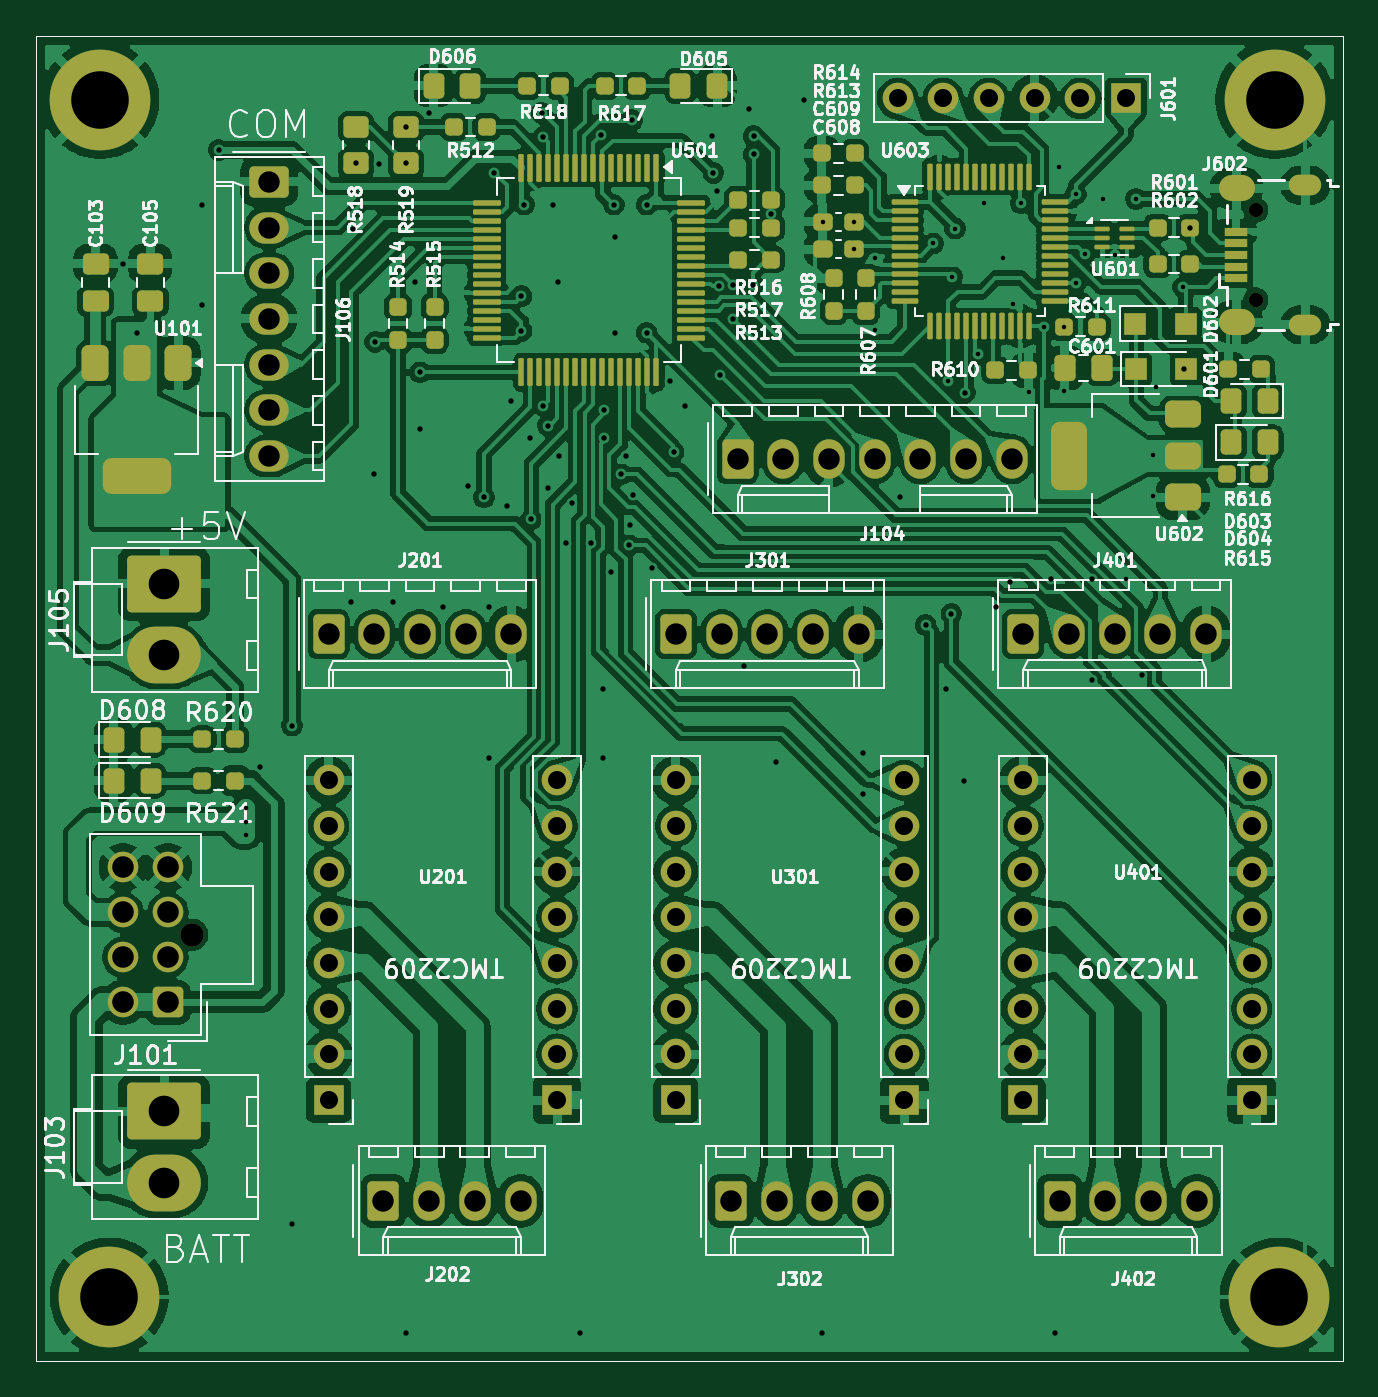
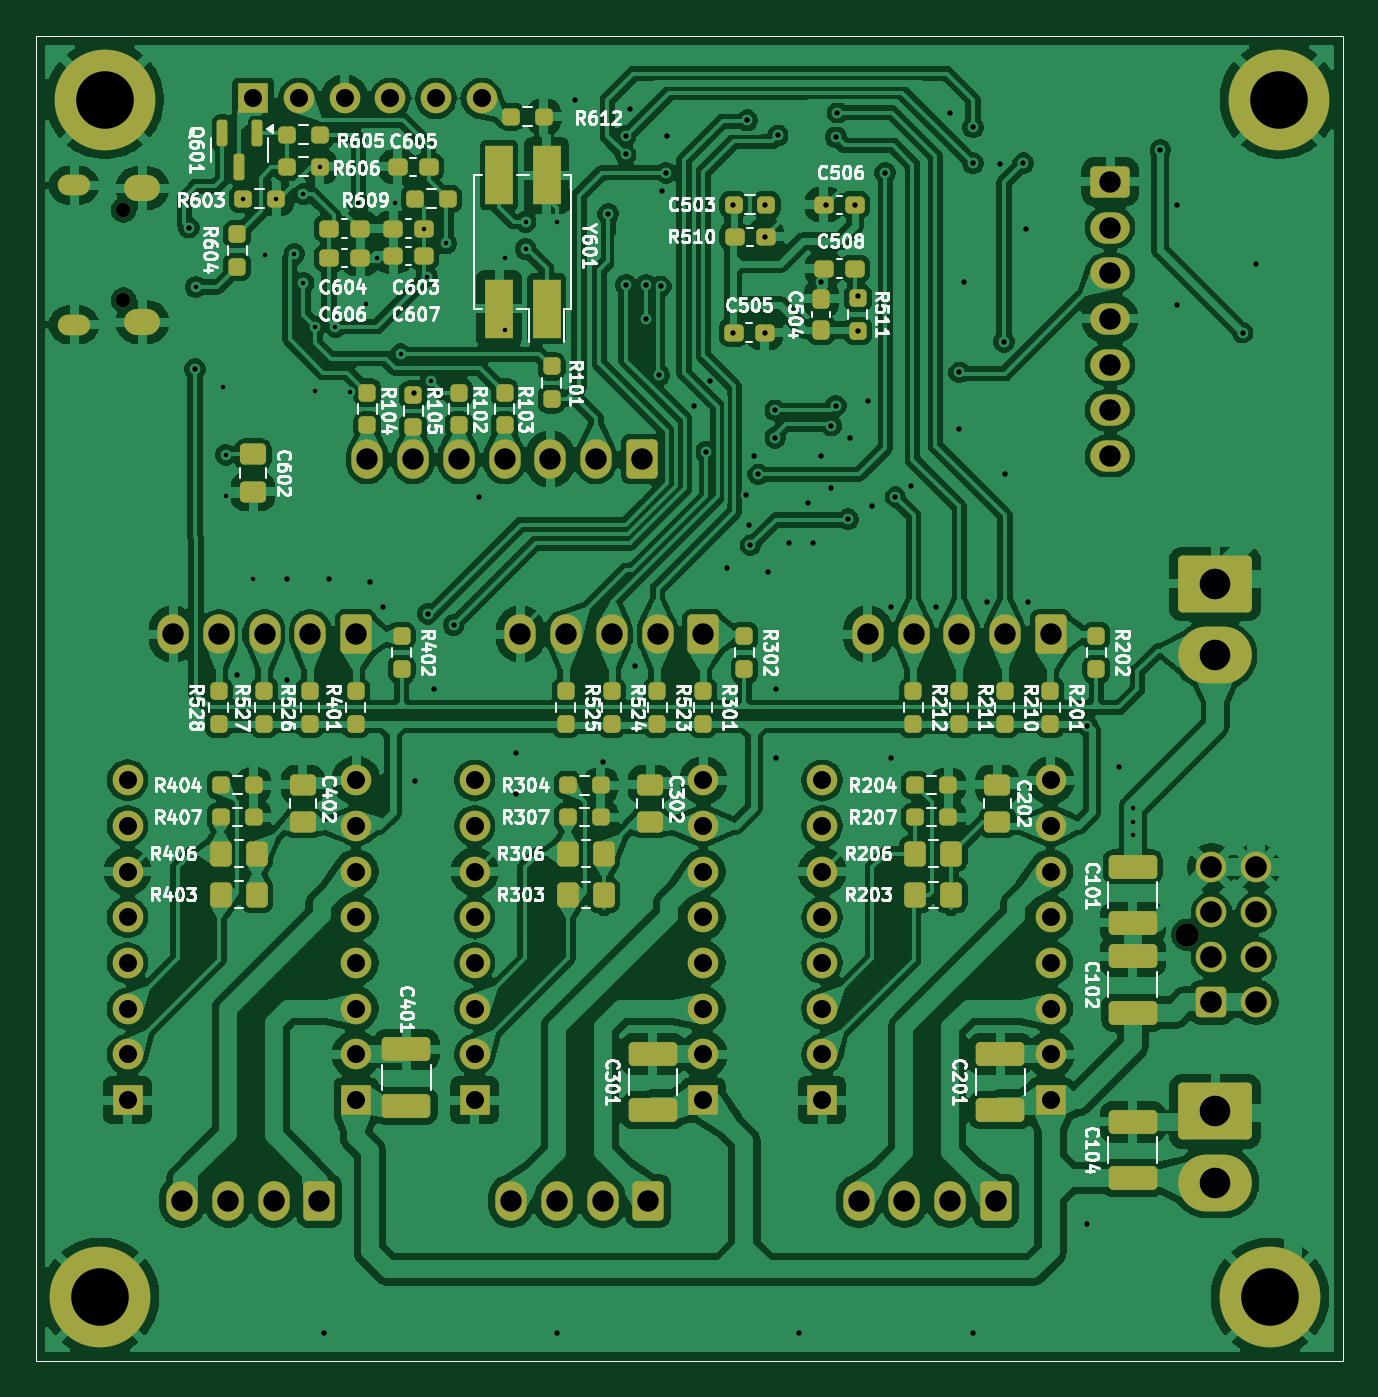
Circuit board: 11 layer files. Board 72.6 x 73.7 mm.
- bottom_copper: Carte_moteur-B_Cu.gbr (457295 bytes)
- bottom_mask: Carte_moteur-B_Mask.gbr (11620 bytes)
- paste: Carte_moteur-B_Paste.gbr (7300 bytes)
- bottom_silk: Carte_moteur-B_Silkscreen.gbr (177652 bytes)
- outline: Carte_moteur-Edge_Cuts.gbr (609 bytes)
- top_copper: Carte_moteur-F_Cu.gbr (438860 bytes)
- top_mask: Carte_moteur-F_Mask.gbr (13745 bytes)
- paste: Carte_moteur-F_Paste.gbr (9434 bytes)
- top_silk: Carte_moteur-F_Silkscreen.gbr (193113 bytes)
- drill: Carte_moteur-NPTH.drl (449 bytes)
- drill: Carte_moteur-PTH.drl (5195 bytes)

=== bottom_copper: Carte_moteur-B_Cu.gbr (457295 bytes, source omitted) ===
=== bottom_mask: Carte_moteur-B_Mask.gbr (11620 bytes, source omitted) ===
=== paste: Carte_moteur-B_Paste.gbr (7300 bytes, source omitted) ===
=== bottom_silk: Carte_moteur-B_Silkscreen.gbr (177652 bytes, source omitted) ===
=== outline: Carte_moteur-Edge_Cuts.gbr ===
%TF.GenerationSoftware,KiCad,Pcbnew,9.0.0*%
%TF.CreationDate,2025-03-09T13:47:22+01:00*%
%TF.ProjectId,Carte_moteur,43617274-655f-46d6-9f74-6575722e6b69,rev?*%
%TF.SameCoordinates,Original*%
%TF.FileFunction,Profile,NP*%
%FSLAX46Y46*%
G04 Gerber Fmt 4.6, Leading zero omitted, Abs format (unit mm)*
G04 Created by KiCad (PCBNEW 9.0.0) date 2025-03-09 13:47:22*
%MOMM*%
%LPD*%
G01*
G04 APERTURE LIST*
%TA.AperFunction,Profile*%
%ADD10C,0.050000*%
%TD*%
G04 APERTURE END LIST*
D10*
X75946000Y-93472000D02*
X148590000Y-93472000D01*
X148590000Y-167132000D01*
X75946000Y-167132000D01*
X75946000Y-93472000D01*
M02*

=== top_copper: Carte_moteur-F_Cu.gbr (438860 bytes, source omitted) ===
=== top_mask: Carte_moteur-F_Mask.gbr (13745 bytes, source omitted) ===
=== paste: Carte_moteur-F_Paste.gbr (9434 bytes, source omitted) ===
=== top_silk: Carte_moteur-F_Silkscreen.gbr (193113 bytes, source omitted) ===
=== drill: Carte_moteur-NPTH.drl ===
M48
; DRILL file {KiCad 9.0.0} date 2025-03-09T13:47:40+0100
; FORMAT={-:-/ absolute / metric / decimal}
; #@! TF.CreationDate,2025-03-09T13:47:40+01:00
; #@! TF.GenerationSoftware,Kicad,Pcbnew,9.0.0
; #@! TF.FileFunction,NonPlated,1,2,NPTH
FMAT,2
METRIC
; #@! TA.AperFunction,NonPlated,NPTH,ComponentDrill
T1C0.800
; #@! TA.AperFunction,NonPlated,NPTH,ComponentDrill
T2C1.300
%
G90
G05
T1
X143.733Y-103.169
X143.733Y-108.169
T2
X84.612Y-143.45
M30

=== drill: Carte_moteur-PTH.drl ===
M48
; DRILL file {KiCad 9.0.0} date 2025-03-09T13:47:40+0100
; FORMAT={-:-/ absolute / metric / decimal}
; #@! TF.CreationDate,2025-03-09T13:47:40+01:00
; #@! TF.GenerationSoftware,Kicad,Pcbnew,9.0.0
; #@! TF.FileFunction,Plated,1,2,PTH
FMAT,2
METRIC
; #@! TA.AperFunction,Plated,PTH,ViaDrill
T1C0.250
; #@! TA.AperFunction,Plated,PTH,ViaDrill
T2C0.300
; #@! TA.AperFunction,Plated,PTH,ComponentDrill
T3C0.550
; #@! TA.AperFunction,Plated,PTH,ComponentDrill
T4C0.850
; #@! TA.AperFunction,Plated,PTH,ComponentDrill
T5C1.000
; #@! TA.AperFunction,Plated,PTH,ComponentDrill
T6C1.190
; #@! TA.AperFunction,Plated,PTH,ComponentDrill
T7C1.200
; #@! TA.AperFunction,Plated,PTH,ComponentDrill
T8C1.700
; #@! TA.AperFunction,Plated,PTH,ComponentDrill
T9C3.200
%
G90
G05
T1
X87.63Y-136.398
X87.63Y-137.16
X87.63Y-137.922
X119.661Y-103.816
X121.385Y-103.816
X121.385Y-105.34
X122.555Y-105.848
X122.555Y-109.815
X125.798Y-105.027
X126.647Y-112.673
X126.873Y-106.864
X127.026Y-104.197
X128.322Y-111.182
X128.651Y-102.8
X129.667Y-105.848
X130.265Y-108.385
X130.683Y-102.8
X131.15Y-113.284
X131.953Y-109.658
X132.819Y-100.768
X133.072Y-109.658
X133.096Y-113.214
X133.731Y-102.292
X133.731Y-107.217
X134.239Y-105.594
X135.255Y-102.546
X135.89Y-105.664
X136.535Y-123.698
X137.08Y-102.546
X138.049Y-116.77
X138.049Y-119.056
X138.176Y-113.03
X139.7Y-107.442
T2
X80.772Y-106.15
X81.534Y-109.982
X85.177Y-102.87
X85.177Y-108.458
X86.106Y-99.822
X88.392Y-134.112
X90.17Y-131.826
X90.17Y-159.512
X93.472Y-124.968
X93.568Y-104.236
X93.726Y-100.568
X94.742Y-117.856
X94.794Y-110.49
X94.996Y-100.584
X95.758Y-124.968
X96.52Y-98.568
X96.52Y-100.568
X96.52Y-165.608
X97.028Y-107.188
X97.282Y-112.188
X97.282Y-115.316
X97.79Y-97.79
X98.552Y-125.222
X99.949Y-118.491
X100.838Y-119.126
X101.092Y-125.222
X101.092Y-133.604
X101.398Y-101.092
X102.108Y-119.634
X102.362Y-113.792
X102.922Y-107.95
X102.922Y-109.878
X103.075Y-102.87
X103.378Y-115.824
X103.465Y-120.348
X104.049Y-97.761
X104.133Y-99.111
X104.14Y-114.046
X104.394Y-115.15
X104.394Y-118.618
X104.7Y-102.87
X104.954Y-107.188
X104.989Y-116.84
X105.41Y-121.666
X105.715Y-119.431
X106.172Y-165.608
X106.76Y-121.685
X107.348Y-99.022
X107.442Y-129.794
X107.442Y-133.604
X107.529Y-114.3
X107.529Y-115.824
X107.921Y-123.264
X108.053Y-102.87
X108.097Y-109.982
X108.103Y-104.648
X108.458Y-117.856
X108.712Y-116.84
X108.899Y-121.805
X108.966Y-120.65
X109.06Y-98.178
X109.144Y-119.014
X109.878Y-102.87
X109.88Y-109.982
X110.163Y-123.066
X111.162Y-112.686
X111.383Y-116.609
X112.027Y-114.033
X113.538Y-99.06
X113.59Y-101.092
X113.792Y-102.108
X113.874Y-107.407
X113.971Y-112.343
X114.693Y-107.342
X114.701Y-109.248
X115.316Y-128.524
X115.57Y-97.536
X115.799Y-107.327
X115.824Y-99.06
X115.824Y-100.076
X116.788Y-103.378
X117.094Y-133.858
X118.618Y-97.028
X119.634Y-165.608
X121.92Y-133.35
X121.92Y-135.636
X123.952Y-119.126
X125.386Y-126.238
X126.492Y-129.794
X126.818Y-125.61
X127.508Y-134.874
X127.56Y-113.317
X129.286Y-125.222
X130.048Y-123.865
X132.334Y-123.698
X132.588Y-165.608
X134.62Y-123.698
X134.62Y-129.286
X137.414Y-129.032
X139.752Y-112.014
X140.105Y-104.14
T5
X92.202Y-134.859
X92.202Y-137.399
X92.202Y-139.939
X92.202Y-142.479
X92.202Y-145.019
X92.202Y-147.559
X92.202Y-150.099
X92.202Y-152.639
X104.902Y-134.859
X104.902Y-137.399
X104.902Y-139.939
X104.902Y-142.479
X104.902Y-145.019
X104.902Y-147.559
X104.902Y-150.099
X104.902Y-152.639
X111.51Y-134.861
X111.51Y-137.401
X111.51Y-139.941
X111.51Y-142.481
X111.51Y-145.021
X111.51Y-147.561
X111.51Y-150.101
X111.51Y-152.641
X123.825Y-96.958
X124.21Y-134.861
X124.21Y-137.401
X124.21Y-139.941
X124.21Y-142.481
X124.21Y-145.021
X124.21Y-147.561
X124.21Y-150.101
X124.21Y-152.641
X126.365Y-96.958
X128.905Y-96.958
X130.81Y-134.856
X130.81Y-137.396
X130.81Y-139.936
X130.81Y-142.476
X130.81Y-145.016
X130.81Y-147.556
X130.81Y-150.096
X130.81Y-152.636
X131.445Y-96.958
X133.985Y-96.958
X136.525Y-96.958
X143.51Y-134.856
X143.51Y-137.396
X143.51Y-139.936
X143.51Y-142.476
X143.51Y-145.016
X143.51Y-147.556
X143.51Y-150.096
X143.51Y-152.636
T6
X88.9Y-101.6
X88.9Y-104.14
X88.9Y-106.68
X88.9Y-109.22
X88.9Y-111.76
X88.9Y-114.3
X88.9Y-116.84
X92.202Y-126.746
X94.742Y-126.746
X95.25Y-158.242
X97.282Y-126.746
X97.79Y-158.242
X99.822Y-126.746
X100.33Y-158.242
X102.362Y-126.746
X102.87Y-158.242
X111.51Y-126.748
X114.05Y-126.748
X114.558Y-158.244
X114.935Y-117.024
X116.59Y-126.748
X117.098Y-158.244
X117.475Y-117.024
X119.13Y-126.748
X119.638Y-158.244
X120.015Y-117.024
X121.67Y-126.748
X122.178Y-158.244
X122.555Y-117.024
X125.095Y-117.024
X127.635Y-117.024
X130.175Y-117.024
X130.81Y-126.743
X132.842Y-158.239
X133.35Y-126.743
X135.382Y-158.239
X135.89Y-126.743
X137.922Y-158.239
X138.43Y-126.743
X140.462Y-158.239
X140.97Y-126.743
T7
X80.772Y-139.7
X80.772Y-142.2
X80.772Y-144.7
X80.772Y-147.2
X83.272Y-139.7
X83.272Y-142.2
X83.272Y-144.7
X83.272Y-147.2
T8
X83.058Y-123.952
X83.058Y-127.912
X83.058Y-153.266
X83.058Y-157.226
T9
X79.502Y-97.028
X80.01Y-163.576
X144.78Y-97.028
X145.034Y-163.576
T3
G00X146.158Y-101.794
M15
G01X146.808Y-101.794
M16
G05
G00X146.158Y-109.544
M15
G01X146.808Y-109.544
M16
G05
T4
G00X142.408Y-101.944
M15
G01X142.958Y-101.944
M16
G05
G00X142.408Y-109.394
M15
G01X142.958Y-109.394
M16
G05
M30

